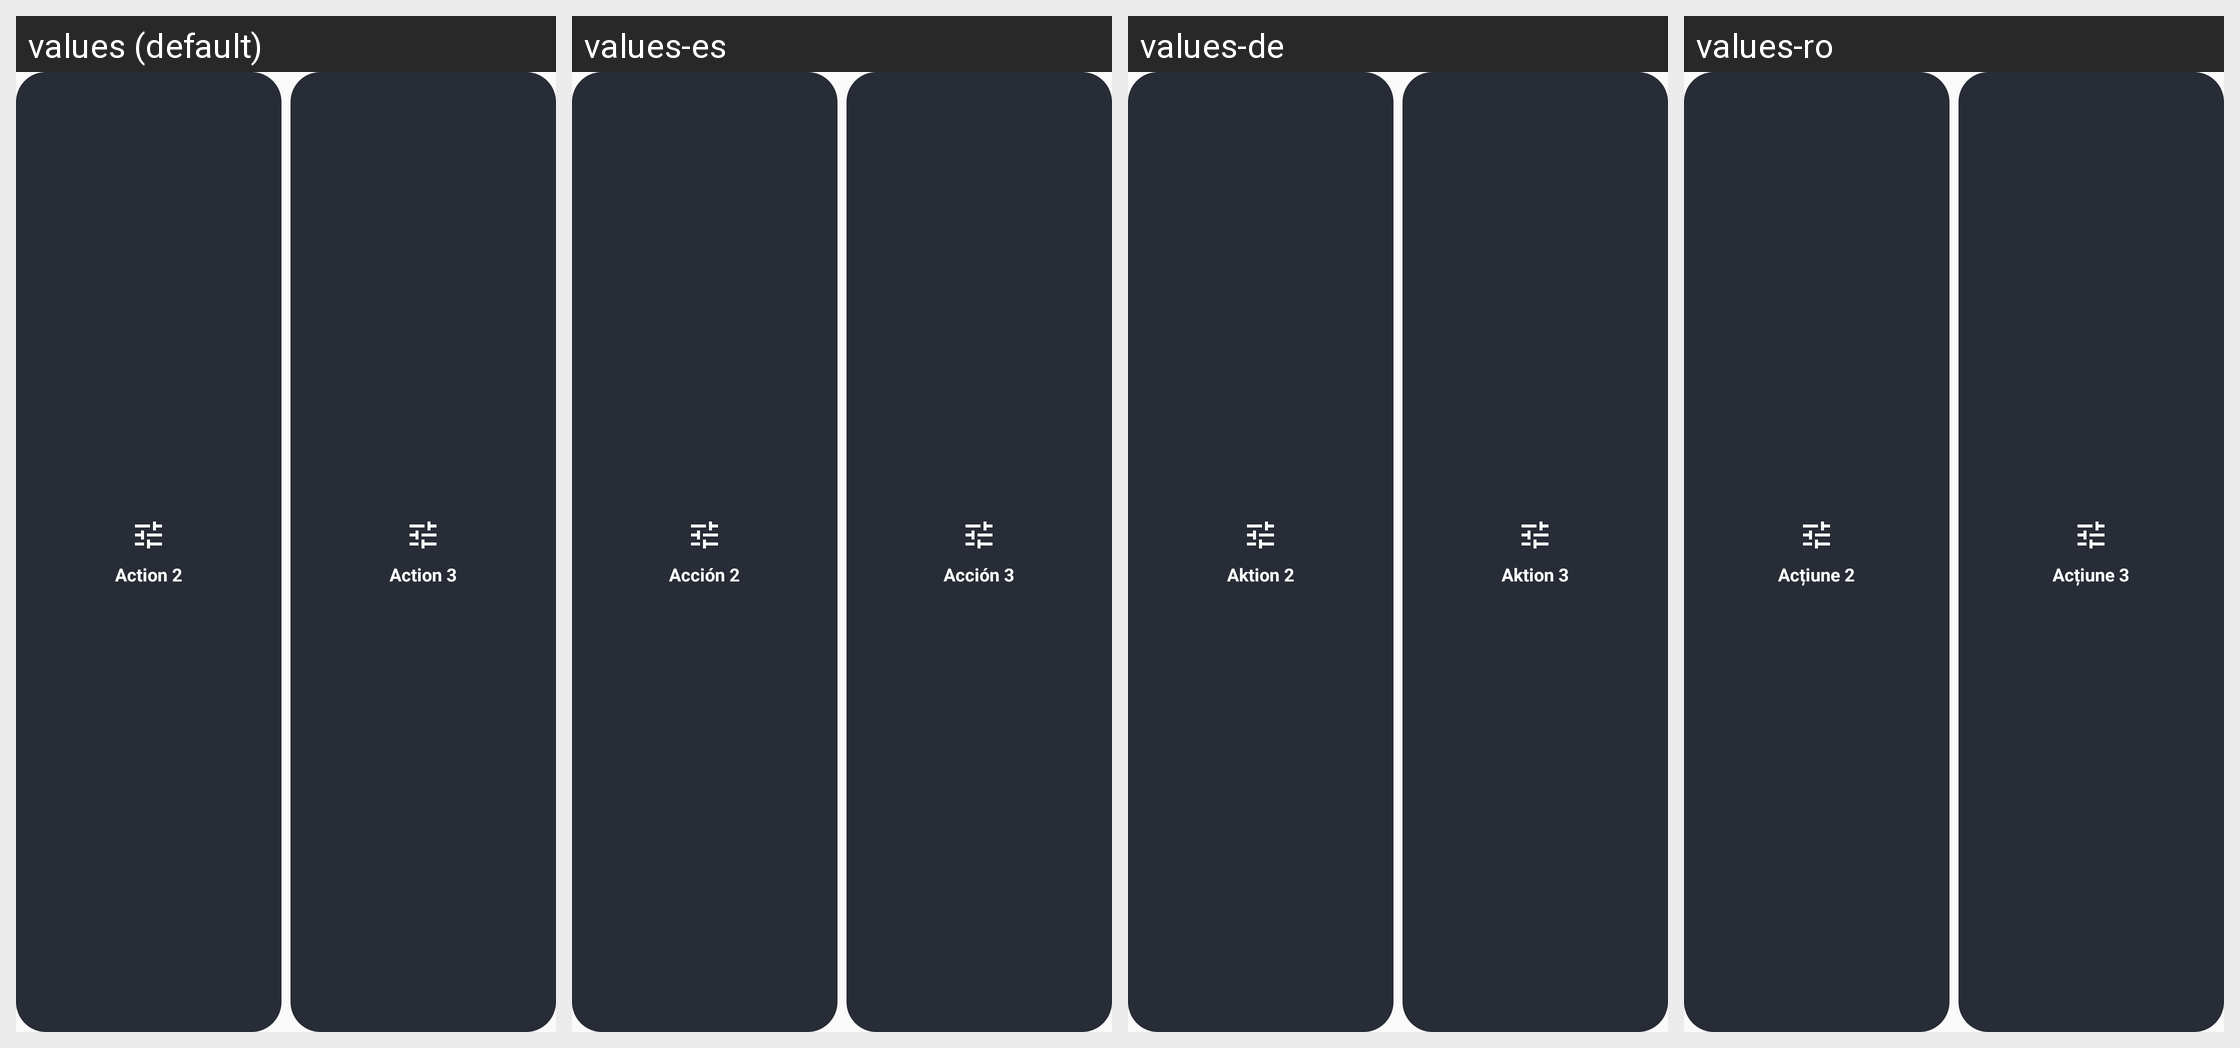

The Android screen above is rendered under several locales of the same app. Produce the string resources it draws, with the default and per-locale values.
Android screen res/layout/widget_act_23_preview.xml rendered under 4 locales, left to right: values (default), values-es, values-de, values-ro. Device: Nexus 5 (rendered at 1080×1920; each locale shown at half size, 540×960, under a caption strip naming it); theme Theme.EucPlanet.
Other locales in the repository, not shown: values-cs, values-da, values-en-rGB, values-fi, values-fr, values-hu, values-in, values-it, values-ja, values-ko, values-nl, values-no, values-pl, values-pt-rBR, values-pt-rPT, values-ru, values-sk, values-sv, values-tr, values-uk, values-vi, values-zh, values-zh-rTW.
Strings drawn on this screen, with the default value and each locale's value (text and hints the layout hard-codes, and strings that could not be matched under every locale, appear in the picture but are not listed):

widget_act_2_short
  values: Action 2
  values-es: Acción 2
  values-de: Aktion 2
  values-ro: Acțiune 2

widget_act_3_short
  values: Action 3
  values-es: Acción 3
  values-de: Aktion 3
  values-ro: Acțiune 3
